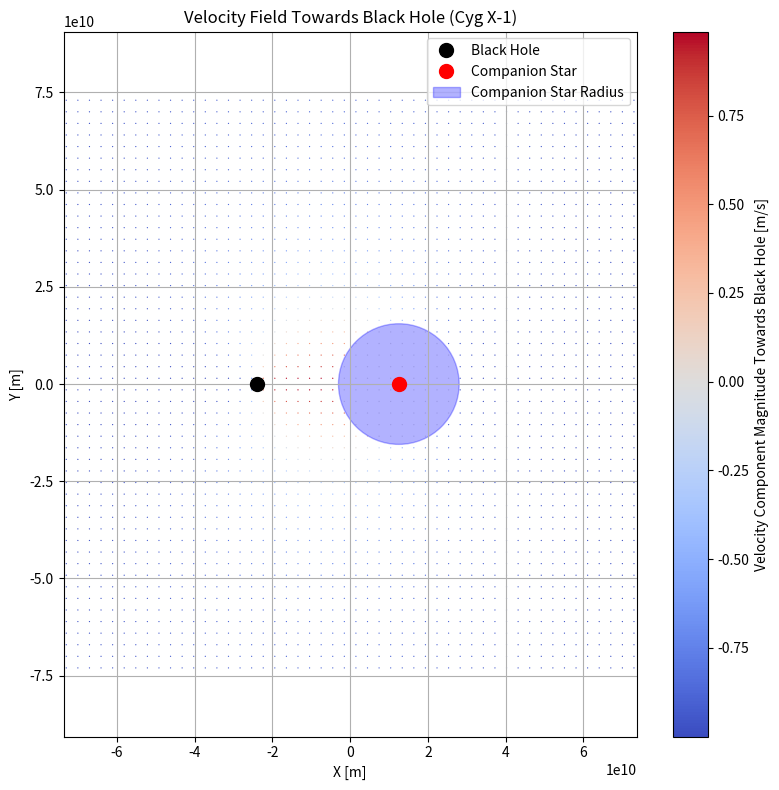

The script that saved this image:
import numpy as np
import matplotlib.pyplot as plt

# 定数の定義
G = 6.67430e-11  # Gravitational constant [m^3 kg^-1 s^-2]
DAY_TO_SECOND = 86400  # Days to seconds conversion
M_sun = 1.989e30  # Solar mass [kg]
SOLAR_RADIUS = 6.957e8  # Solar radius [m]

def calculate_mean_distance(m1, m2, period_days):
    """
    Calculate the mean distance between two bodies in a binary system.

    Parameters
    ----------
    m1 : float
        Mass of the primary body [kg].
    m2 : float
        Mass of the secondary body [kg].
    period_days : float
        Orbital period of the system [days].

    Returns
    -------
    distance : float
        Mean distance between the two bodies [m].
    """
    period_seconds = period_days * DAY_TO_SECOND
    total_mass = m1 + m2
    distance = ((G * total_mass * period_seconds**2) / (4 * np.pi**2))**(1/3)
    return distance

def plot_binary_system_with_velocity(
    M_bh, M_star, R_star, distance_cygx1, grid_size=50, grid_range_factor=2, 
    v_scale=0.05, cmap='coolwarm', plot_star_radius=True
):
    """
    Plot the velocity field of a binary system with the center of mass at the origin.

    Parameters
    ----------
    M_bh : float
        Black hole mass [kg].
    M_star : float
        Companion star mass [kg].
    R_star : float
        Companion star radius [m].
    distance_cygx1 : float
        Mean distance between the two bodies [m].
    grid_size : int, optional
        Resolution of the grid. Default is 50.
    grid_range_factor : float, optional
        Factor for setting the grid range relative to the binary distance. Default is 2.
    v_scale : float, optional
        Scaling factor for the velocity field. Default is 0.05.
    cmap : str, optional
        Colormap for the velocity field. Default is 'coolwarm'.
    plot_star_radius : bool, optional
        Whether to plot the radius of the companion star. Default is True.
    """
    # 共通重心を原点とした座標系での位置
    bh_x = -distance_cygx1 * (M_star / (M_bh + M_star))
    star_x = distance_cygx1 * (M_bh / (M_bh + M_star))

    # 描画範囲
    grid_range = grid_range_factor * distance_cygx1
    x = np.linspace(-grid_range, grid_range, grid_size)
    y = np.linspace(-grid_range, grid_range, grid_size)
    X, Y = np.meshgrid(x, y)

    # 伴星からの距離 r を計算
    R_star_grid = np.sqrt((X - star_x)**2 + Y**2)

    # 球対称の速度場（v ∝ r）
    Vx = (X - star_x) / R_star_grid  # x方向速度
    Vy = Y / R_star_grid  # y方向速度
    Vx[R_star_grid < R_star] = 0  # 伴星内部では速度を0に設定
    Vy[R_star_grid < R_star] = 0

    # ブラックホール方向の単位ベクトル
    n_x = bh_x - X
    n_y = -Y
    n_mag = np.sqrt(n_x**2 + n_y**2)
    n_x /= n_mag
    n_y /= n_mag

    # ブラックホール方向の速度成分（大きさ）
    V_bh_magnitude = Vx * n_x + Vy * n_y

    # ベクトルの向きをブラックホール方向に設定
    V_bh_x = V_bh_magnitude * n_x
    V_bh_y = V_bh_magnitude * n_y

    # 描画
    fig, ax = plt.subplots(figsize=(8, 8))
    quiver = ax.quiver(
        X, Y, V_bh_x, V_bh_y, V_bh_magnitude,
        cmap=cmap, scale=1, scale_units='xy', angles='xy'
    )
    ax.plot(bh_x, 0, 'ko', markersize=10, label='Black Hole')  # ブラックホール
    ax.plot(star_x, 0, 'ro', markersize=10, label='Companion Star')  # 伴星

    # 伴星の半径を描画
    if plot_star_radius:
        star_radius_scaled = R_star
        circle = plt.Circle(
            (star_x, 0),  # 中心座標
            star_radius_scaled,  # 半径
            color='blue',
            alpha=0.3,
            label=f"Companion Star Radius"
        )
        ax.add_artist(circle)

    # 描画設定
    ax.set_xlim(-grid_range, grid_range)
    ax.set_ylim(-grid_range, grid_range)
    ax.set_aspect('equal', adjustable='datalim')
    ax.set_title('Velocity Field Towards Black Hole (Cyg X-1)')
    ax.set_xlabel('X [m]')
    ax.set_ylabel('Y [m]')
    ax.legend()
    ax.grid()

    # Colorbar
    cbar = plt.colorbar(quiver, ax=ax)
    cbar.set_label('Velocity Component Magnitude Towards Black Hole [m/s]')

    # 保存
    output_filename = 'cygx1_velocity_field_with_radius.png'
    plt.tight_layout()
    plt.savefig(output_filename)
    print(f"Plot saved as {output_filename}")
    plt.show()

# Cyg X-1 のデータを使用
period_days = 5.6  # Orbital period [days]
M_bh = 21.2 * M_sun  # Black hole mass [kg]
M_star = 40.6 * M_sun  # Companion star mass [kg]
R_star = 22.3 * SOLAR_RADIUS  # Companion star radius [m]

# 平均距離を計算
distance_cygx1 = calculate_mean_distance(M_bh, M_star, period_days)

# プロットの実行
plot_binary_system_with_velocity(M_bh, M_star, R_star, distance_cygx1)
